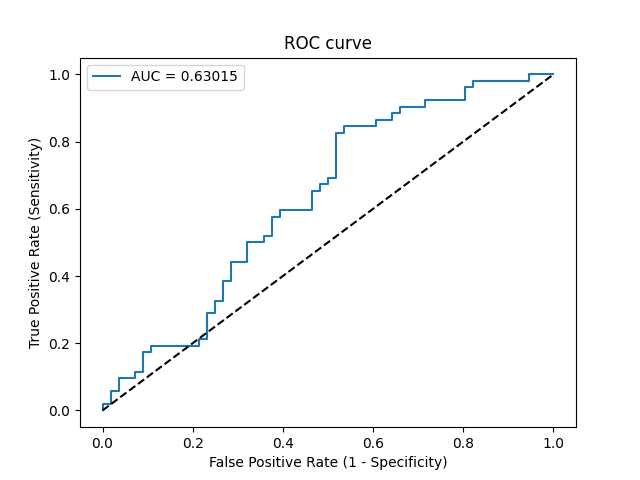

Data behind this chart, as committed beside it:
Threshold, Sensitivity, Specificity, NPV, PPV
inf, 0.0, 1.0, 0.5185, 0
0.7988, 0.01923, 1.0, 0.5234, 1.0
0.7431, 0.01923, 0.9821, 0.5189, 0.5
0.6693, 0.05769, 0.9821, 0.5288, 0.75
0.669, 0.05769, 0.9643, 0.5243, 0.6
0.6313, 0.09615, 0.9643, 0.5347, 0.7143
0.6213, 0.09615, 0.9286, 0.5253, 0.5556
0.6167, 0.1154, 0.9286, 0.5306, 0.6
0.613, 0.1154, 0.9107, 0.5258, 0.5455
0.5894, 0.1731, 0.9107, 0.5426, 0.6429
0.5819, 0.1731, 0.8929, 0.5376, 0.6
0.5794, 0.1923, 0.8929, 0.5435, 0.625
0.5503, 0.1923, 0.7857, 0.5116, 0.4545
0.5457, 0.2115, 0.7857, 0.5176, 0.4783
0.5422, 0.2115, 0.7679, 0.5119, 0.4583
0.5368, 0.2885, 0.7679, 0.5375, 0.5357
0.5367, 0.2885, 0.75, 0.5316, 0.5172
0.5245, 0.3269, 0.75, 0.5455, 0.5484
0.5219, 0.3269, 0.7321, 0.5395, 0.5312
0.5118, 0.3846, 0.7321, 0.5616, 0.5714
0.5087, 0.3846, 0.7143, 0.5556, 0.5556
0.5025, 0.4423, 0.7143, 0.5797, 0.5897
0.501, 0.4423, 0.6786, 0.5672, 0.561
0.4913, 0.5, 0.6786, 0.5938, 0.5909
0.4816, 0.5, 0.6429, 0.5806, 0.5652
0.4811, 0.5192, 0.6429, 0.5902, 0.5745
0.4799, 0.5192, 0.625, 0.5833, 0.5625
0.4746, 0.5769, 0.625, 0.614, 0.5882
0.4744, 0.5769, 0.6071, 0.6071, 0.5769
0.4728, 0.5962, 0.6071, 0.6182, 0.5849
0.4621, 0.5962, 0.5357, 0.5882, 0.5439
0.4599, 0.6538, 0.5357, 0.625, 0.5667
0.4595, 0.6538, 0.5179, 0.617, 0.5574
0.4559, 0.6731, 0.5179, 0.6304, 0.5645
0.4547, 0.6731, 0.5, 0.6222, 0.5556
0.4521, 0.6923, 0.5, 0.6364, 0.5625
0.4496, 0.6923, 0.4821, 0.6279, 0.5538
0.4164, 0.8269, 0.4821, 0.75, 0.5972
0.4152, 0.8269, 0.4643, 0.7429, 0.589
0.4136, 0.8462, 0.4643, 0.7647, 0.5946
0.3969, 0.8462, 0.3929, 0.7333, 0.5641
0.3949, 0.8654, 0.3929, 0.7586, 0.5696
0.3902, 0.8654, 0.3571, 0.7407, 0.5556
0.3818, 0.8846, 0.3571, 0.7692, 0.561
0.3719, 0.8846, 0.3393, 0.76, 0.5542
0.3654, 0.9038, 0.3393, 0.7917, 0.5595
0.358, 0.9038, 0.2857, 0.7619, 0.5402
0.3567, 0.9231, 0.2857, 0.8, 0.5455
0.3462, 0.9231, 0.1964, 0.7333, 0.5161
0.3406, 0.9615, 0.1964, 0.8462, 0.5263
0.3343, 0.9615, 0.1786, 0.8333, 0.5208
0.329, 0.9808, 0.1786, 0.9091, 0.5258
0.237, 0.9808, 0.05357, 0.75, 0.4904
0.2153, 1.0, 0.05357, 1.0, 0.4952
0.1685, 1.0, 0.0, 0, 0.4815
